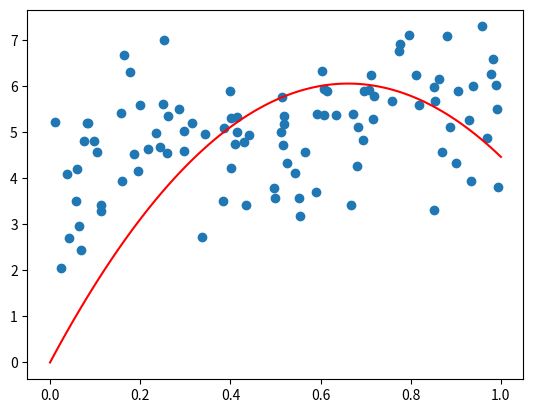

Python code for this plot:
import numpy as np
import matplotlib.pyplot as plt

# Generate random data
x = np.random.rand(100, 1)
y = 4 + 2 * x + np.random.randn(100, 1)

# Add polynomial features to x
degree = 1 # Set the degree of the polynomial features
x_poly = np.concatenate((x, x ** 2), axis=1)

# Solve for the polynomial coefficients using normal equations
coefficients = np.linalg.inv(x_poly.T @ x_poly) @ x_poly.T @ y

# Generate predictions
x_vals = np.linspace(0, 1, 100).reshape(-1, 1)
x_vals_poly = np.concatenate((x_vals, x_vals ** 2), axis=1)
y_vals = x_vals_poly @ coefficients

# Plot the results
plt.scatter(x, y)
plt.plot(x_vals, y_vals, color='r')
plt.show()
